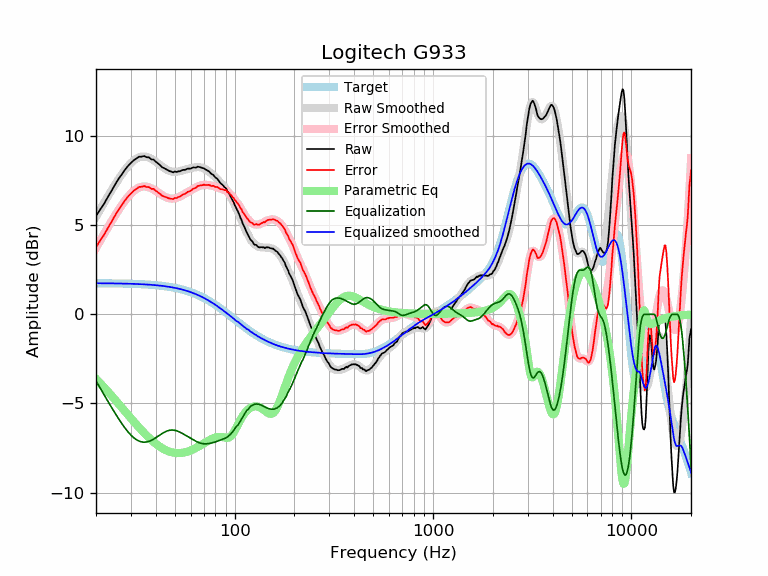

Values plotted in this chart, from the file beside it:
frequency, raw, error, smoothed, error_smoothed, equalization, parametric_eq, equalized_raw, equalized_smoothed, target
20, 5.51, 3.77, 5.47, 3.72, -3.72, -3.62, 1.79, 1.74, 1.74
21, 5.88, 4.14, 5.88, 4.14, -4.14, -3.86, 1.74, 1.74, 1.74
22, 6.21, 4.47, 6.27, 4.53, -4.53, -4.10, 1.68, 1.74, 1.74
23, 6.60, 4.86, 6.63, 4.89, -4.89, -4.34, 1.71, 1.74, 1.74
24, 6.94, 5.20, 6.97, 5.24, -5.24, -4.57, 1.70, 1.74, 1.74
25, 7.29, 5.56, 7.29, 5.56, -5.56, -4.80, 1.73, 1.73, 1.73
26, 7.60, 5.87, 7.59, 5.86, -5.86, -5.02, 1.74, 1.73, 1.73
27, 7.85, 6.12, 7.86, 6.13, -6.13, -5.23, 1.72, 1.73, 1.73
28, 8.11, 6.39, 8.10, 6.38, -6.38, -5.44, 1.73, 1.72, 1.72
29, 8.32, 6.60, 8.31, 6.59, -6.59, -5.64, 1.73, 1.72, 1.72
30, 8.49, 6.78, 8.49, 6.77, -6.77, -5.83, 1.72, 1.71, 1.71
31, 8.64, 6.93, 8.63, 6.92, -6.92, -6.01, 1.72, 1.71, 1.71
32, 8.74, 7.04, 8.73, 7.03, -7.03, -6.19, 1.71, 1.70, 1.70
33, 8.84, 7.14, 8.81, 7.11, -7.11, -6.35, 1.73, 1.70, 1.70
34, 8.84, 7.15, 8.84, 7.15, -7.15, -6.51, 1.69, 1.69, 1.69
35, 8.88, 7.20, 8.85, 7.17, -7.17, -6.66, 1.71, 1.68, 1.68
36, 8.81, 7.14, 8.83, 7.16, -7.16, -6.80, 1.65, 1.67, 1.67
37, 8.80, 7.14, 8.79, 7.12, -7.12, -6.93, 1.68, 1.66, 1.66
38, 8.69, 7.04, 8.72, 7.07, -7.07, -7.04, 1.62, 1.65, 1.65
39, 8.68, 7.04, 8.65, 7.00, -7.00, -7.15, 1.68, 1.64, 1.64
40, 8.56, 6.93, 8.56, 6.93, -6.93, -7.25, 1.63, 1.63, 1.63
41, 8.47, 6.85, 8.47, 6.85, -6.85, -7.34, 1.62, 1.62, 1.62
42, 8.37, 6.76, 8.38, 6.77, -6.77, -7.43, 1.60, 1.61, 1.61
43, 8.25, 6.65, 8.29, 6.69, -6.69, -7.50, 1.56, 1.60, 1.60
44, 8.20, 6.62, 8.21, 6.63, -6.63, -7.56, 1.57, 1.58, 1.58
45, 8.14, 6.57, 8.14, 6.57, -6.57, -7.62, 1.57, 1.57, 1.57
46, 8.08, 6.53, 8.08, 6.53, -6.53, -7.66, 1.55, 1.55, 1.55
47, 8.03, 6.49, 8.04, 6.50, -6.50, -7.70, 1.53, 1.54, 1.54
48, 8.00, 6.48, 8.01, 6.49, -6.49, -7.73, 1.51, 1.52, 1.52
49, 7.96, 6.46, 7.99, 6.49, -6.49, -7.75, 1.47, 1.50, 1.50
50, 8.01, 6.53, 7.99, 6.51, -6.51, -7.77, 1.50, 1.48, 1.48
51, 7.98, 6.52, 8.00, 6.53, -6.53, -7.78, 1.45, 1.46, 1.46
52, 8.02, 6.58, 8.01, 6.57, -6.57, -7.78, 1.45, 1.44, 1.44
53, 8.02, 6.60, 8.03, 6.61, -6.61, -7.78, 1.41, 1.42, 1.42
54, 8.07, 6.67, 8.05, 6.66, -6.66, -7.77, 1.41, 1.40, 1.40
55, 8.10, 6.72, 8.08, 6.70, -6.70, -7.76, 1.40, 1.38, 1.38
56, 8.10, 6.75, 8.10, 6.75, -6.75, -7.74, 1.35, 1.35, 1.35
57, 8.13, 6.80, 8.13, 6.80, -6.80, -7.72, 1.33, 1.33, 1.33
58, 8.17, 6.87, 8.15, 6.85, -6.85, -7.69, 1.32, 1.30, 1.30
59, 8.17, 6.90, 8.17, 6.90, -6.90, -7.67, 1.27, 1.27, 1.27
60, 8.17, 6.93, 8.19, 6.95, -6.95, -7.63, 1.22, 1.24, 1.24
61, 8.21, 6.99, 8.21, 7.00, -7.00, -7.60, 1.21, 1.22, 1.22
62, 8.24, 7.05, 8.23, 7.04, -7.04, -7.56, 1.20, 1.19, 1.19
63, 8.23, 7.07, 8.24, 7.09, -7.09, -7.52, 1.14, 1.16, 1.16
64, 8.23, 7.11, 8.25, 7.13, -7.13, -7.48, 1.10, 1.12, 1.12
65, 8.28, 7.19, 8.25, 7.16, -7.16, -7.44, 1.12, 1.09, 1.09
66, 8.27, 7.21, 8.25, 7.19, -7.19, -7.40, 1.08, 1.06, 1.06
67, 8.25, 7.23, 8.24, 7.22, -7.22, -7.36, 1.03, 1.02, 1.02
68, 8.23, 7.24, 8.23, 7.24, -7.24, -7.32, 0.99, 0.99, 0.99
69, 8.20, 7.25, 8.21, 7.25, -7.25, -7.27, 0.95, 0.95, 0.95
70, 8.19, 7.27, 8.18, 7.26, -7.26, -7.23, 0.93, 0.92, 0.92
71, 8.13, 7.25, 8.14, 7.26, -7.26, -7.19, 0.87, 0.88, 0.88
72, 8.10, 7.26, 8.10, 7.26, -7.26, -7.15, 0.84, 0.84, 0.84
73, 8.06, 7.25, 8.06, 7.25, -7.25, -7.11, 0.81, 0.81, 0.81
74, 8.03, 7.26, 8.01, 7.25, -7.25, -7.07, 0.78, 0.77, 0.77
75, 7.97, 7.24, 7.96, 7.23, -7.23, -7.04, 0.74, 0.73, 0.73
76, 7.89, 7.20, 7.91, 7.22, -7.22, -7.01, 0.67, 0.69, 0.69
77, 7.85, 7.20, 7.86, 7.21, -7.21, -6.98, 0.64, 0.65, 0.65
78, 7.82, 7.21, 7.80, 7.19, -7.19, -6.95, 0.63, 0.61, 0.61
79, 7.74, 7.17, 7.74, 7.17, -7.17, -6.93, 0.57, 0.57, 0.57
... 553 more rows
